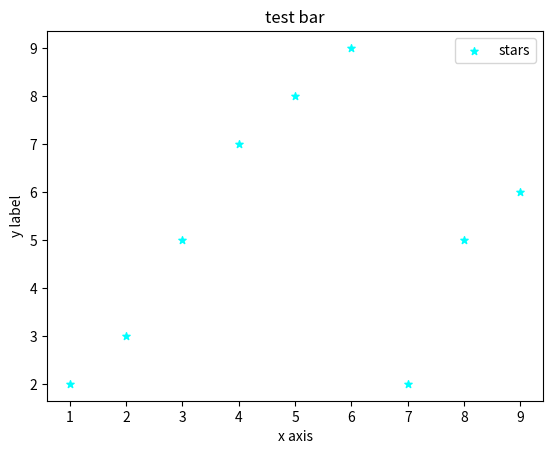

Write the Python code that produced this figure.
import matplotlib.pyplot as plt

x=[1,2,3,4,5,6,7,8,9]
y=[2,3,5,7,8,9,2,5,6]

plt.scatter(x,y,label="stars", color="cyan", marker="*", s=30)

plt.xlabel('x axis')
plt.ylabel('y label')
plt.title("test bar")
plt.legend()
plt.show()
